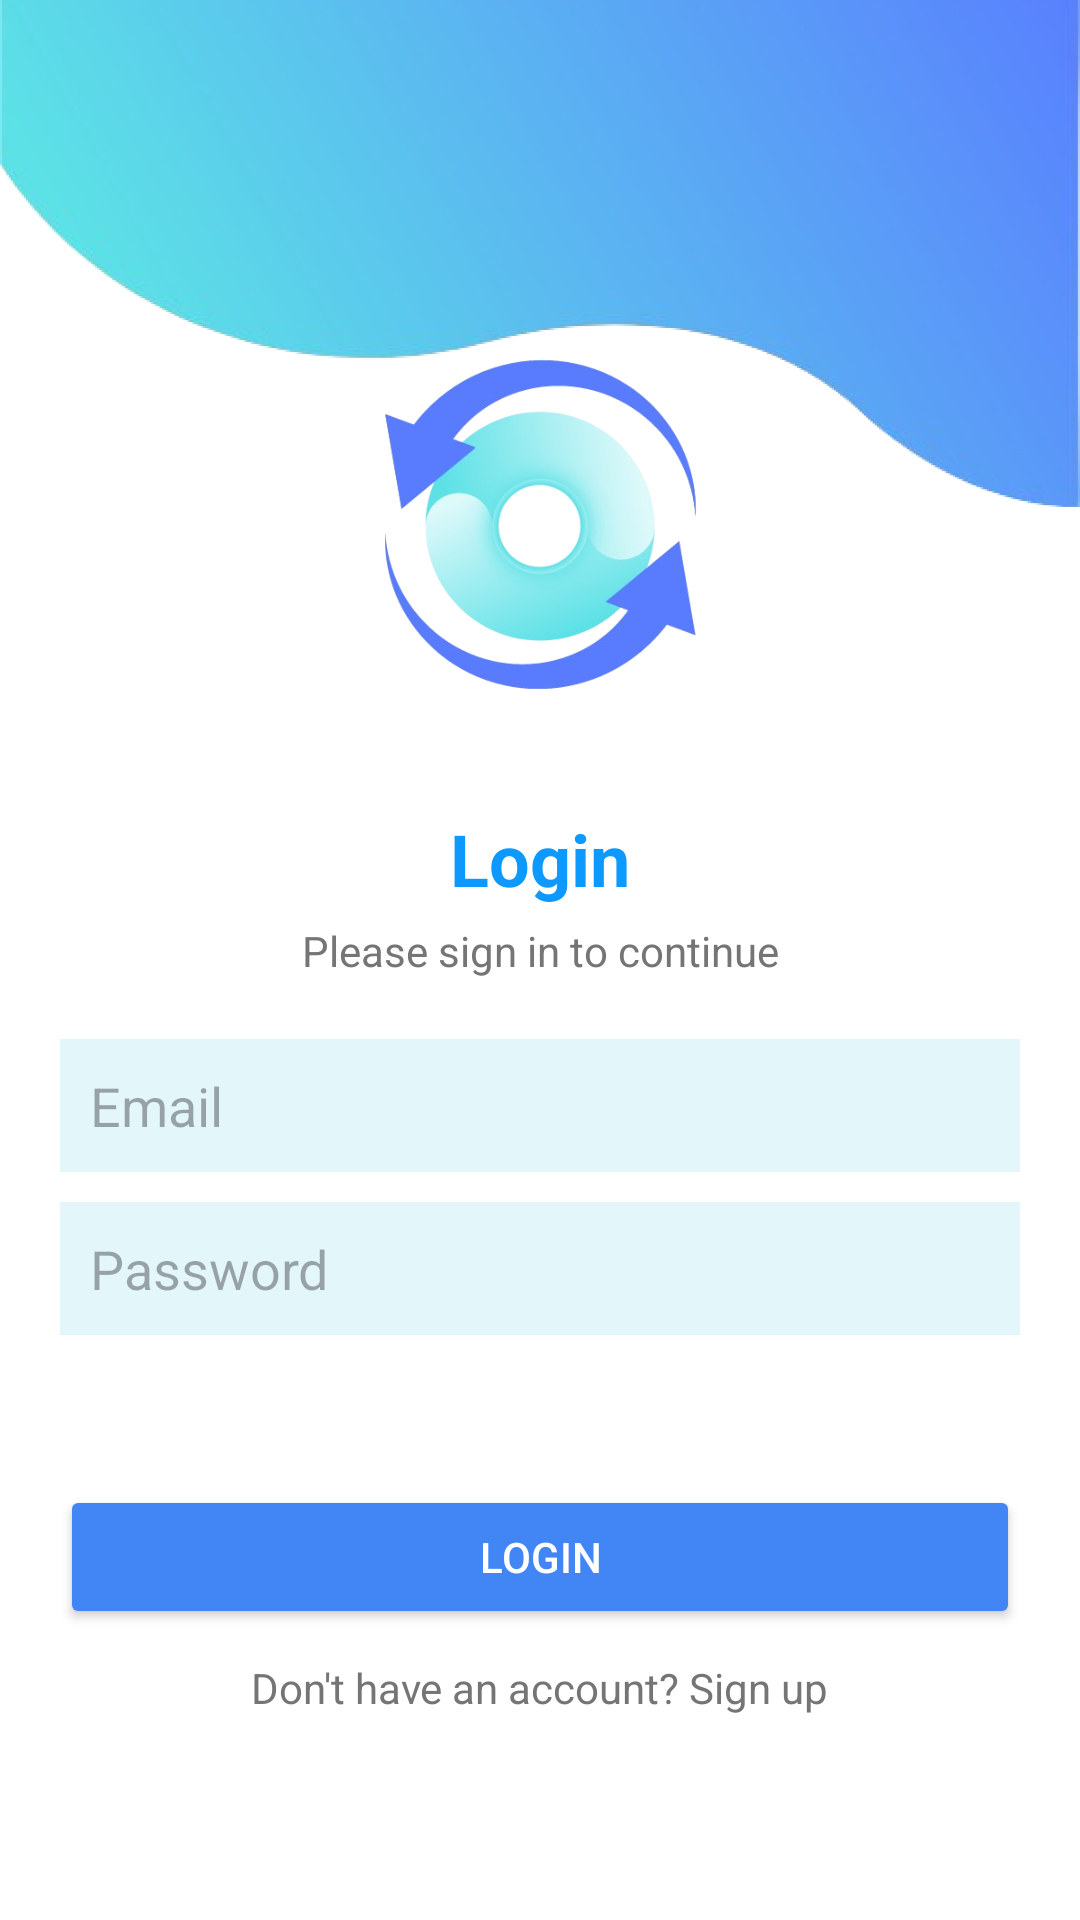

Produce the Android XML layout that renders to this screen, including the resource entries it uses.
<!-- AndroidManifest.xml: application theme Theme.MCO2QuickFlip -->
<!-- res/layout/activity_login.xml -->
<androidx.constraintlayout.widget.ConstraintLayout
    xmlns:android="http://schemas.android.com/apk/res/android"
    xmlns:app="http://schemas.android.com/apk/res-auto"
    android:layout_width="match_parent"
    android:layout_height="match_parent"
    android:background="#FFFFFF">

    <ImageView
        android:id="@+id/outside_imageview"
        android:layout_width="0dp"
        android:layout_height="250dp"
        android:scaleType="fitXY"
        android:background="@drawable/waveback"
        app:layout_constraintTop_toTopOf="parent"
        app:layout_constraintStart_toStartOf="parent"
        app:layout_constraintEnd_toEndOf="parent"/>

    <ImageView
        android:id="@+id/logoImageView"
        android:layout_width="wrap_content"
        android:layout_height="150dp"
        android:src="@drawable/quickfliplogoicon"
        android:layout_marginTop="100dp"
        app:layout_constraintTop_toTopOf="parent"
        app:layout_constraintStart_toStartOf="parent"
        app:layout_constraintEnd_toEndOf="parent"/>

    <TextView
        android:id="@+id/loginTitle"
        android:layout_width="wrap_content"
        android:layout_height="wrap_content"
        android:text="@string/login"
        android:textSize="24sp"
        android:textStyle="bold"
        android:textColor="@color/fig_blue"
        app:layout_constraintTop_toBottomOf="@id/logoImageView"
        app:layout_constraintStart_toStartOf="parent"
        app:layout_constraintEnd_toEndOf="parent"
        android:layout_marginTop="20dp"/>

    <TextView
        android:id="@+id/loginSubText"
        android:layout_width="wrap_content"
        android:layout_height="wrap_content"
        android:text="@string/please_sign_in_to_continue"
        android:textColor="#757575"
        app:layout_constraintTop_toBottomOf="@id/loginTitle"
        app:layout_constraintStart_toStartOf="parent"
        app:layout_constraintEnd_toEndOf="parent"
        android:layout_marginTop="5dp"/>

    <EditText
        android:id="@+id/emailEditText"
        android:layout_width="0dp"
        android:layout_height="wrap_content"
        android:background="#e3f6fa"
        android:hint="@string/email"
        android:inputType="textEmailAddress"
        android:padding="10dp"
        android:textColor="@color/black"
        app:layout_constraintTop_toBottomOf="@id/loginSubText"
        app:layout_constraintStart_toStartOf="parent"
        app:layout_constraintEnd_toEndOf="parent"
        android:layout_marginTop="20dp"
        android:layout_marginStart="20dp"
        android:layout_marginEnd="20dp"/>

    <EditText
        android:id="@+id/passwordEditText"
        android:layout_width="0dp"
        android:layout_height="wrap_content"
        android:background="#e3f6fa"
        android:hint="@string/password"
        android:inputType="textPassword"
        android:padding="10dp"
        android:textColor="@color/black"
        app:layout_constraintTop_toBottomOf="@id/emailEditText"
        app:layout_constraintStart_toStartOf="parent"
        app:layout_constraintEnd_toEndOf="parent"
        android:layout_marginTop="10dp"
        android:layout_marginStart="20dp"
        android:layout_marginEnd="20dp"/>

    <Button
        android:id="@+id/loginButton"
        android:layout_width="0dp"
        android:layout_height="wrap_content"
        android:text="@string/login"
        android:backgroundTint="#4285F4"
        android:textColor="#FFFFFF"
        app:layout_constraintTop_toBottomOf="@id/passwordEditText"
        app:layout_constraintStart_toStartOf="parent"
        app:layout_constraintEnd_toEndOf="parent"
        android:layout_marginTop="50dp"
        android:layout_marginStart="20dp"
        android:layout_marginEnd="20dp"/>

    <TextView
        android:id="@+id/signUpText"
        android:layout_width="wrap_content"
        android:layout_height="wrap_content"
        android:text="@string/don_t_have_an_account_sign_up"
        android:textColor="#757575"
        android:clickable="true"
        android:onClick="onSignUpClick"
        app:layout_constraintTop_toBottomOf="@id/loginButton"
        app:layout_constraintStart_toStartOf="parent"
        app:layout_constraintEnd_toEndOf="parent"
        android:layout_marginTop="10dp"/>

    <LinearLayout
        android:layout_width="wrap_content"
        android:layout_height="wrap_content"
        android:orientation="horizontal"
        app:layout_constraintTop_toBottomOf="@id/signUpText"
        app:layout_constraintStart_toStartOf="parent"
        app:layout_constraintEnd_toEndOf="parent"
        android:layout_marginTop="20dp">

        <ImageView
            android:id="@+id/googleLogin"
            android:layout_width="40dp"
            android:layout_height="40dp"
            android:src="@drawable/ic_google"
            android:layout_margin="10dp"
            android:onClick="onGoogleLoginClick"/>
    </LinearLayout>

    <FrameLayout
        android:id="@+id/loadingView"
        android:layout_width="match_parent"
        android:layout_height="match_parent"
        android:visibility="gone"
        android:background="#80000000">

        
        <ImageView
            android:id="@+id/loadingImage"
            android:layout_width="100dp"
            android:layout_height="100dp"
            android:layout_gravity="center"
            android:src="@drawable/quickfliplogoicon" /> 

    </FrameLayout>

</androidx.constraintlayout.widget.ConstraintLayout>
<!-- resources referenced by this layout -->
<resources>
  <color name="black">#FF000000</color>
  <color name="fig_blue">#0D99FF</color>
  <!-- drawable quickfliplogoicon: png bitmap (drawable, 106096 bytes) -->
  <!-- drawable waveback: png bitmap (drawable, 206007 bytes) -->
  <string name="don_t_have_an_account_sign_up">Don\'t have an account? Sign up</string>
  <string name="email">Email</string>
  <string name="login">Login</string>
  <string name="password">Password</string>
  <string name="please_sign_in_to_continue">Please sign in to continue</string>
  <style name="Theme.MCO2QuickFlip" parent="Base.Theme.MCO2QuickFlip" />
  <style name="Base.Theme.MCO2QuickFlip" parent="Theme.Material3.DayNight.NoActionBar">
          
          
      </style>
</resources>
